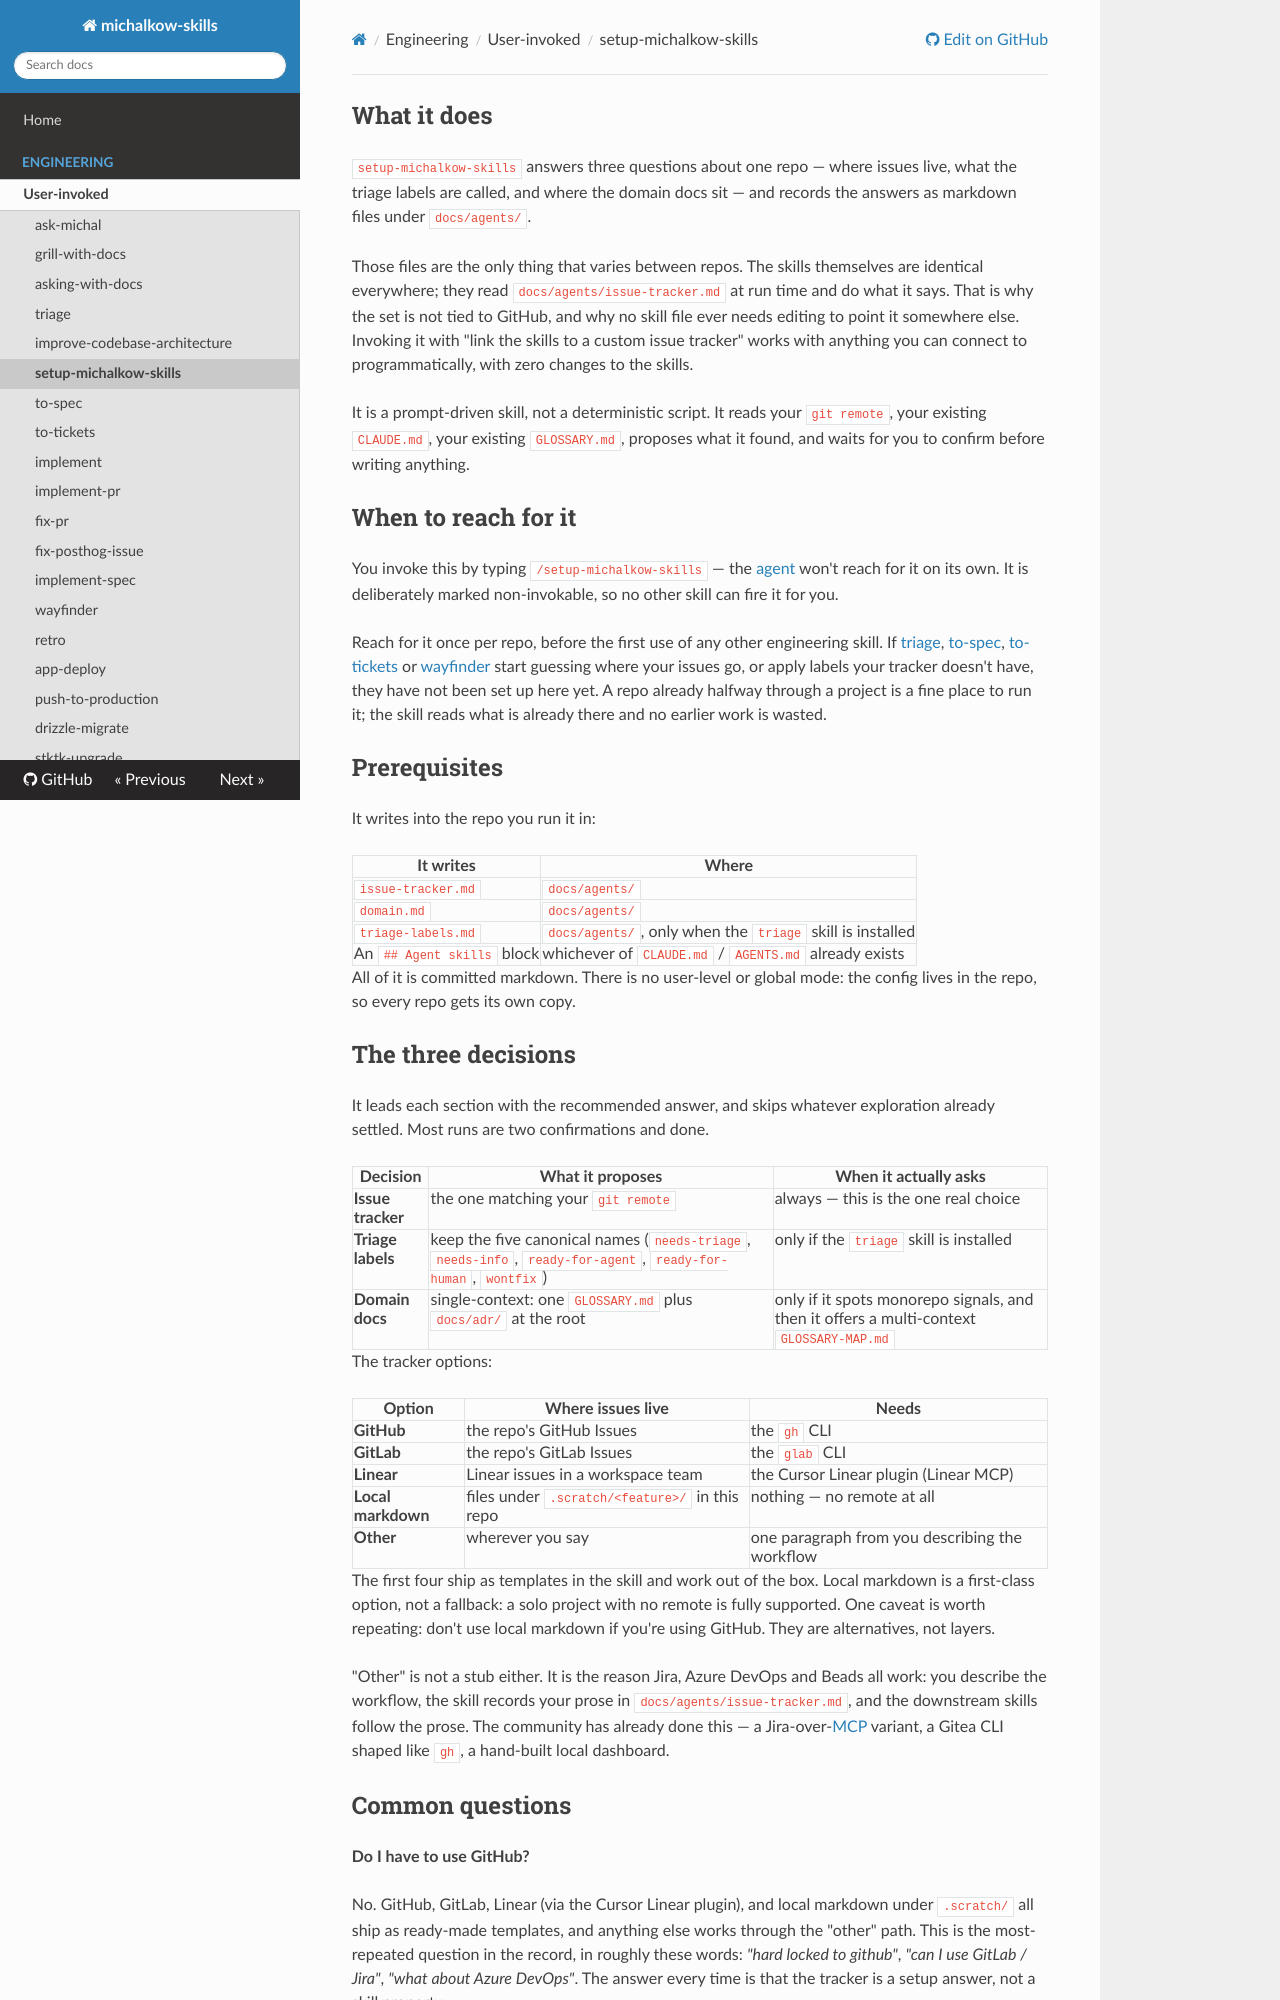

repository: michalkow/skills · page: setup-michalkow-skills/index.html · generator: mkdocs

## What it does

`setup-michalkow-skills` answers three questions about one repo — where issues live, what the triage labels are called, and where the domain docs sit — and records the answers as markdown files under `docs/agents/`.

Those files are the only thing that varies between repos. The skills themselves are identical everywhere; they read `docs/agents/issue-tracker.md` at run time and do what it says. That is why the set is not tied to GitHub, and why no skill file ever needs editing to point it somewhere else. Invoking it with "link the skills to a custom issue tracker" works with anything you can connect to programmatically, with zero changes to the skills.

It is a prompt-driven skill, not a deterministic script. It reads your `git remote`, your existing `CLAUDE.md`, your existing `CONTEXT.md`, proposes what it found, and waits for you to confirm before writing anything.

## When to reach for it

You invoke this by typing `/setup-michalkow-skills` — the [agent](https://michalkow.github.io/skills/dictionary/agent) won't reach for it on its own. It is deliberately marked non-invokable, so no other skill can fire it for you.

Reach for it once per repo, before the first use of any other engineering skill. If [triage](https://michalkow.github.io/skills/triage), [to-spec](https://michalkow.github.io/skills/to-spec), [to-tickets](https://michalkow.github.io/skills/to-tickets) or [wayfinder](https://michalkow.github.io/skills/wayfinder) start guessing where your issues go, or apply labels your tracker doesn't have, they have not been set up here yet. A repo already halfway through a project is a fine place to run it; the skill reads what is already there and no earlier work is wasted.

## Prerequisites

It writes into the repo you run it in:

| It writes | Where |
| --- | --- |
| `issue-tracker.md` | `docs/agents/` |
| `domain.md` | `docs/agents/` |
| `triage-labels.md` | `docs/agents/`, only when the `triage` skill is installed |
| An `## Agent skills` block | whichever of `CLAUDE.md` / `AGENTS.md` already exists |

All of it is committed markdown. There is no user-level or global mode: the config lives in the repo, so every repo gets its own copy.

## The three decisions

It leads each section with the recommended answer, and skips whatever exploration already settled. Most runs are two confirmations and done.

| Decision | What it proposes | When it actually asks |
| --- | --- | --- |
| **Issue tracker** | the one matching your `git remote` | always — this is the one real choice |
| **Triage labels** | keep the five canonical names (`needs-triage`, `needs-info`, `ready-for-agent`, `ready-for-human`, `wontfix`) | only if the `triage` skill is installed |
| **Domain docs** | single-context: one `CONTEXT.md` plus `docs/adr/` at the root | only if it spots monorepo signals, and then it offers a multi-context `CONTEXT-MAP.md` |

The tracker options:

| Option | Where issues live | Needs |
| --- | --- | --- |
| **GitHub** | the repo's GitHub Issues | the `gh` CLI |
| **GitLab** | the repo's GitLab Issues | the `glab` CLI |
| **Linear** | Linear issues in a workspace team | the Cursor Linear plugin (Linear MCP) |
| **Local markdown** | files under `.scratch/<feature>/` in this repo | nothing — no remote at all |
| **Other** | wherever you say | one paragraph from you describing the workflow |

The first four ship as templates in the skill and work out of the box. Local markdown is a first-class option, not a fallback: a solo project with no remote is fully supported. One caveat is worth repeating: don't use local markdown if you're using GitHub. They are alternatives, not layers.

"Other" is not a stub either. It is the reason Jira, Azure DevOps and Beads all work: you describe the workflow, the skill records your prose in `docs/agents/issue-tracker.md`, and the downstream skills follow the prose. The community has already done this — a Jira-over-[MCP](https://michalkow.github.io/skills/dictionary/mcp) variant, a Gitea CLI shaped like `gh`, a hand-built local dashboard.
